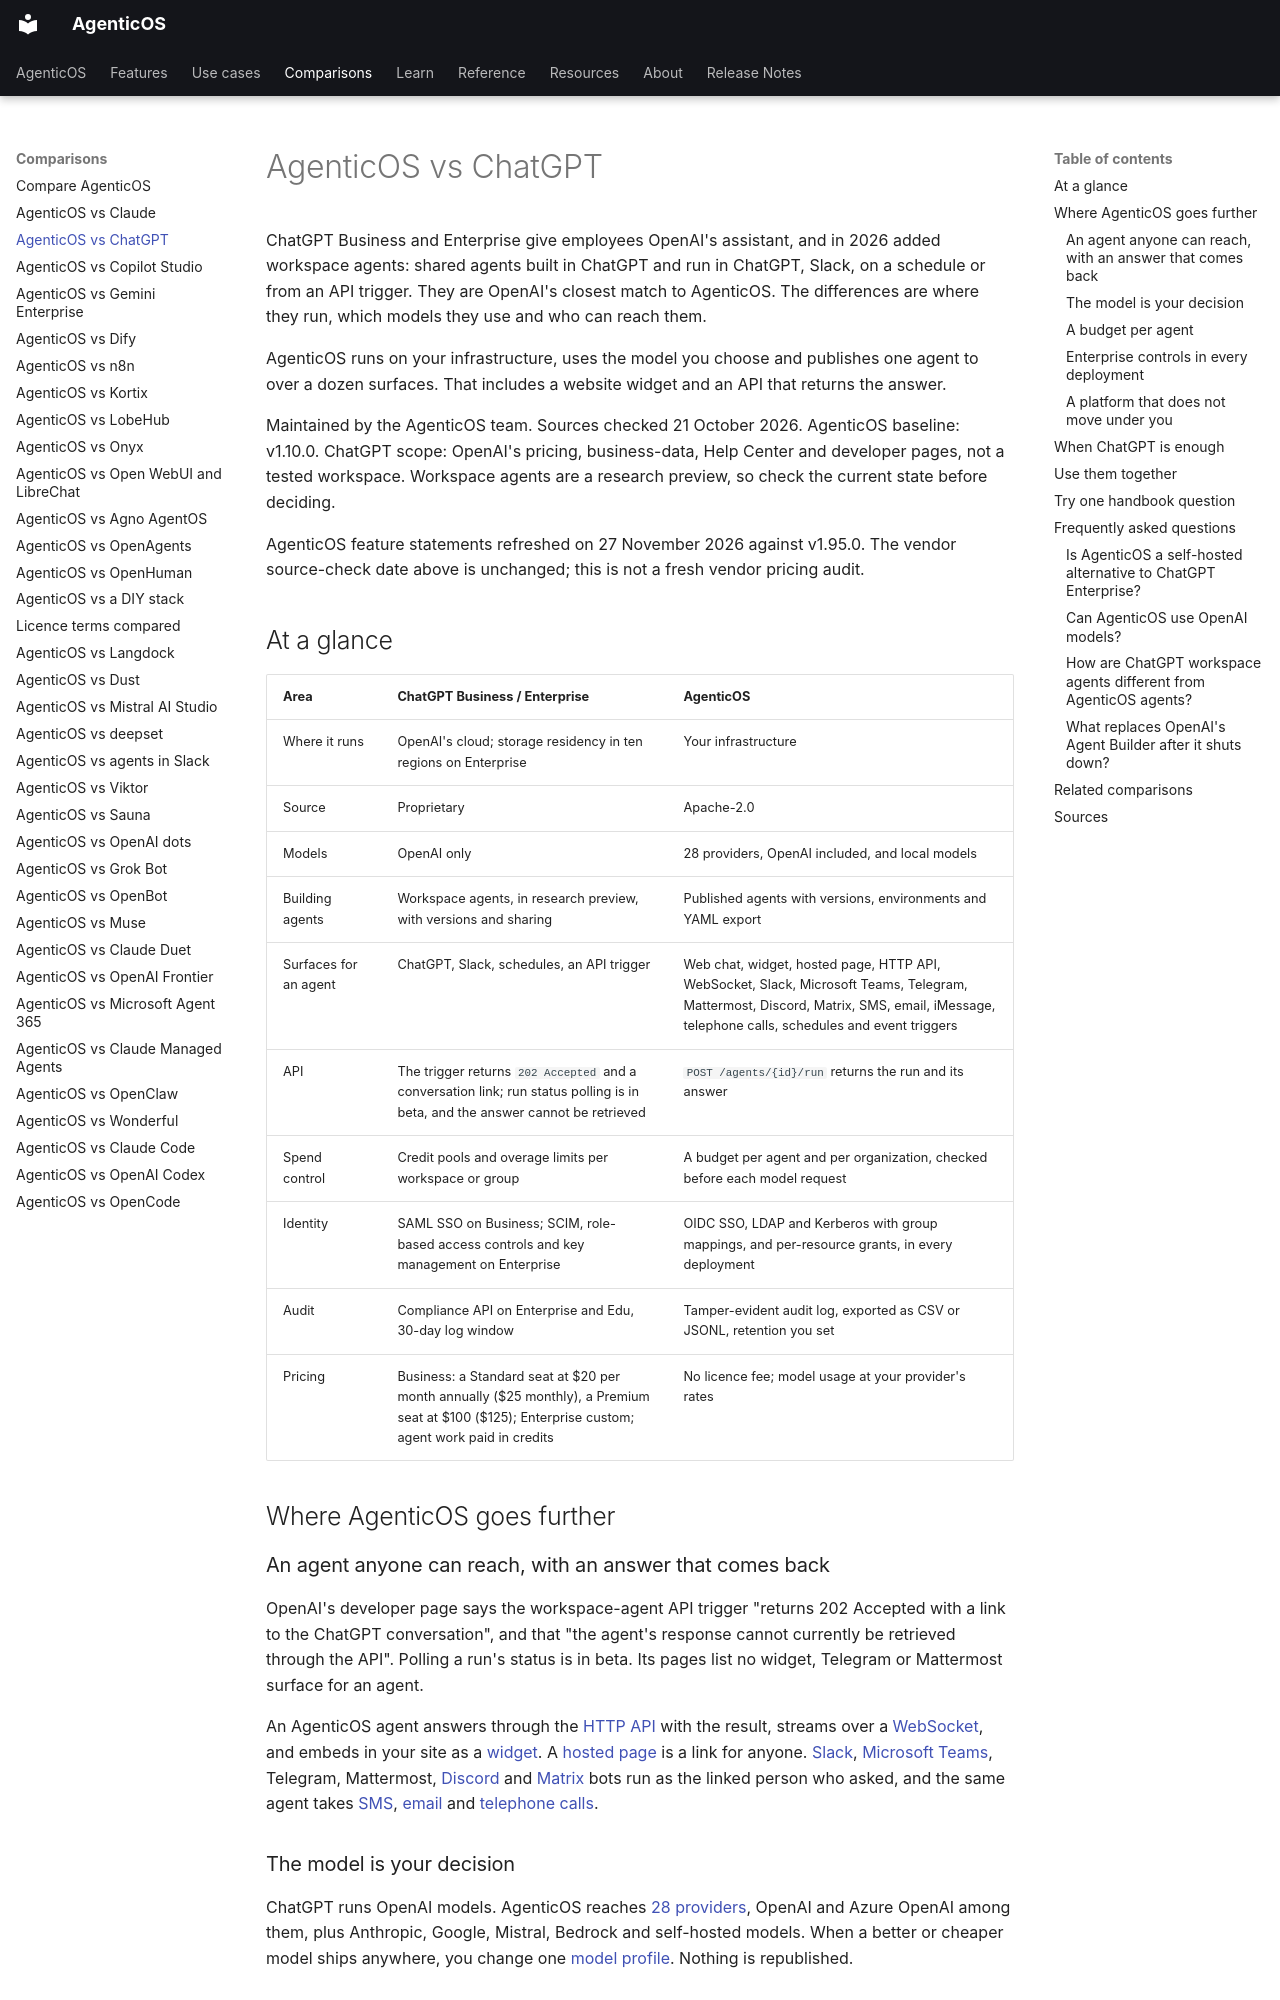

repository: vstorm-co/agenticos · page: about/chatgpt/index.html · generator: mkdocs

---
title: "AgenticOS vs ChatGPT"
seo_title: "AgenticOS vs ChatGPT Enterprise: a self-hosted alternative"
description: "Compare ChatGPT Business, Enterprise and workspace agents with AgenticOS: self-hosted, any model, over a dozen surfaces, per-agent budgets and audit logs."
---

# AgenticOS vs ChatGPT

ChatGPT Business and Enterprise give employees OpenAI's assistant, and in 2026 added workspace agents: shared agents built in ChatGPT and run in ChatGPT, Slack, on a schedule or from an API trigger. They are OpenAI's closest match to AgenticOS. The differences are where they run, which models they use and who can reach them.

AgenticOS runs on your infrastructure, uses the model you choose and publishes one agent to over a dozen surfaces. That includes a website widget and an API that returns the answer.

Maintained by the AgenticOS team. Sources checked 21 October 2026. AgenticOS baseline: v1.10.0. ChatGPT scope: OpenAI's pricing, business-data, Help Center and developer pages, not a tested workspace. Workspace agents are a research preview, so check the current state before deciding.

AgenticOS feature statements refreshed on 27 November 2026 against v1.95.0. The vendor source-check date above is unchanged; this is not a fresh vendor pricing audit.

## At a glance

| Area | ChatGPT Business / Enterprise | AgenticOS |
| --- | --- | --- |
| Where it runs | OpenAI's cloud; storage residency in ten regions on Enterprise | Your infrastructure |
| Source | Proprietary | Apache-2.0 |
| Models | OpenAI only | 28 providers, OpenAI included, and local models |
| Building agents | Workspace agents, in research preview, with versions and sharing | Published agents with versions, environments and YAML export |
| Surfaces for an agent | ChatGPT, Slack, schedules, an API trigger | Web chat, widget, hosted page, HTTP API, WebSocket, Slack, Microsoft Teams, Telegram, Mattermost, Discord, Matrix, SMS, email, iMessage, telephone calls, schedules and event triggers |
| API | The trigger returns `202 Accepted` and a conversation link; run status polling is in beta, and the answer cannot be retrieved | `POST /agents/{id}/run` returns the run and its answer |
| Spend control | Credit pools and overage limits per workspace or group | A budget per agent and per organization, checked before each model request |
| Identity | SAML SSO on Business; SCIM, role-based access controls and key management on Enterprise | OIDC SSO, LDAP and Kerberos with group mappings, and per-resource grants, in every deployment |
| Audit | Compliance API on Enterprise and Edu, 30-day log window | Tamper-evident audit log, exported as CSV or JSONL, retention you set |
| Pricing | Business: a Standard seat at $20 per month annually ($25 monthly), a Premium seat at $100 ($125); Enterprise custom; agent work paid in credits | No licence fee; model usage at your provider's rates |

## Where AgenticOS goes further

### An agent anyone can reach, with an answer that comes back

OpenAI's developer page says the workspace-agent API trigger "returns 202 Accepted with a link to the ChatGPT conversation", and that "the agent's response cannot currently be retrieved through the API". Polling a run's status is in beta. Its pages list no widget, Telegram or Mattermost surface for an agent.

An AgenticOS agent answers through the [HTTP API](../channels.md#the-public-api) with the result, streams over a [WebSocket](../channels.md#the-raw-websocket), and embeds in your site as a [widget](../channels.md#the-website-widget). A [hosted page](../channels.md#a-hosted-page) is a link for anyone. [Slack](../channels.md#slack), [Microsoft Teams](../channels.md#microsoft-teams), Telegram, Mattermost, [Discord](../channels.md#discord) and [Matrix](../channels.md#matrix) bots run as the linked person who asked, and the same agent takes [SMS](../channels.md#sms), [email](../channels.md#email) and [telephone calls](../voice.md#telephone-calls).

### The model is your decision

ChatGPT runs OpenAI models. AgenticOS reaches [28 providers](../models.md#providers), OpenAI and Azure OpenAI among them, plus Anthropic, Google, Mistral, Bedrock and self-hosted models. When a better or cheaper model ships anywhere, you change one [model profile](../models.md#a-model-profile). Nothing is republished.
